Run: headless pygame with SDL's dummy video driver; simulated clock (each Clock.tick advances the game by its frame time, no real sleeping); random seed 0; keys injected as events and as key.get_pressed() state; no mouse input.
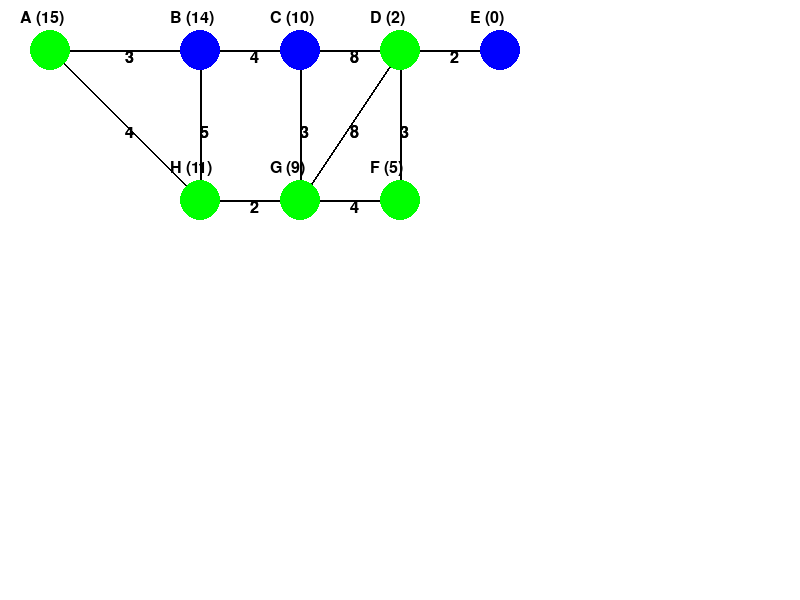
Frame 1 of 1 · flips 1–60 · no input (game ended)

The pygame program that drew these frames:

# Import necessary libraries
import pygame  # Library for creating games and multimedia applications
import heapq  # Implements a priority queue algorithm
from collections import deque  # Implements a double-ended queue

# Pygame initialization
pygame.init()  # Initialize all imported Pygame modules

# Constants
# Define colors using RGB format
SCREEN_WIDTH, SCREEN_HEIGHT = 800, 600  # Screen dimensions
BACKGROUND_COLOR = (255, 255, 255)  # White background
NODE_COLOR = (0, 0, 255)  # Blue for nodes
EDGE_COLOR = (0, 0, 0)  # Black for edges
VISITED_COLOR = (255, 0, 0)  # Red for visited nodes
PATH_COLOR = (0, 255, 0)  # Green for the final path
FONT_COLOR = (0, 0, 0)  # Black for text
NODE_RADIUS = 20  # Radius of nodes for drawing
DELAY_MS = 500  # Delay in milliseconds for animation

# Graph representing Romania's map with distances between cities
romania_map = {
    'A':{"B":3,"H":4},
    'B':{"A":3,"C":4,"H":5},
    'C':{"B":4,"D":8,"G":3},
    'D':{"C":8,"E":2,"F":3,"G":8},
    'E':{"D":2},
    'F':{"D":3,"G":4},
    'G':{"C":3,"D":8,"F":4,"H":2},
    'H':{"A":4,"B":5,"G":2}
}

# Straight-line distances (heuristic) to Bucharest for A* and GBFS algorithms
distances_to_bucharest = {
    "A":15,
    "B":14,
    "C":10,
    "D":2,
    "E":0,
    "F":5,
    "G":9,
    "H":11
}

# Node positions for visualization purposes
city_positions = {
    'A': (50, 50), 'B': (200, 50), 'C': (300, 50),
    'D': (400, 50), 'E': (500, 50), 'F': (400, 200),
    'G': (300, 200), 'H': (200, 200)
}

# Set up the Pygame screen
screen = pygame.display.set_mode((SCREEN_WIDTH, SCREEN_HEIGHT))  # Create the display window
pygame.display.set_caption("Pathfinding from Arad to Bucharest")  # Set the window title
font = pygame.font.SysFont(None, 24)  # Load a default font for rendering text

# Drawing utility function to render the graph on the screen
def draw_graph(graph, visited, path):
    screen.fill(BACKGROUND_COLOR)  # Clear the screen with the background color
    
    # Draw edges between nodes and display costs
    for city in graph:
        for neighbor, cost in graph[city].items():
            pygame.draw.line(screen, EDGE_COLOR, city_positions[city], city_positions[neighbor], 2)  # Draw edge
            # Calculate the midpoint for displaying the cost
            midpoint = (
                (city_positions[city][0] + city_positions[neighbor][0]) // 2,
                (city_positions[city][1] + city_positions[neighbor][1]) // 2
            )
            # Render the cost label at the midpoint
            cost_label = font.render(str(cost), True, FONT_COLOR)
            screen.blit(cost_label, midpoint)  # Blit cost label to the screen

    # Draw nodes (cities) with their corresponding distances to Bucharest
    for city, pos in city_positions.items():
        color = NODE_COLOR  # Default color for nodes
        if city in visited:
            color = VISITED_COLOR  # Change color if the city has been visited
        if city in path:
            color = PATH_COLOR  # Change color if the city is part of the path
        pygame.draw.circle(screen, color, pos, NODE_RADIUS)  # Draw the city as a circle
        
        # Render the city's name and its distance to Bucharest
        label = font.render(f"{city} ({distances_to_bucharest[city]})", True, FONT_COLOR)
        screen.blit(label, (pos[0] - 30, pos[1] - 40))  # Position the label above the node
    
    pygame.display.flip()  # Update the display to show the drawn elements
    pygame.time.delay(DELAY_MS)  # Pause to create an animation effect

# Function to calculate the total cost of the path
def calculate_path_cost(graph, path):
    total_cost = 0  # Initialize total cost to zero
    for i in range(len(path) - 1):
        total_cost += graph[path[i]][path[i + 1]]  # Sum the costs of edges in the path
    return total_cost  # Return the total cost

# BFS Algorithm implementation
def bfs(graph, start, goal):
    queue = deque([(start, [start])])  # Initialize the queue with the starting city and the path
    visited = set()  # Set to keep track of visited cities
    visited_count = 0  # Count of visited nodes
    expanded_count = 0  # Count of expanded nodes
    
    while queue:  # Continue until the queue is empty
        current_city, path = queue.popleft()  # Dequeue the next city and its path
        expanded_count += 1  # Increment the count of expanded nodes
        
        if current_city == goal:  # Check if we reached the goal
            total_cost = calculate_path_cost(graph, path)  # Calculate the cost of the found path
            print(f"BFS: Visited {visited_count} nodes, Expanded {expanded_count} nodes.")  # Print stats
            return path, total_cost  # Return the path and its cost

        if current_city not in visited:  # If the city has not been visited
            visited.add(current_city)  # Mark it as visited
            visited_count += 1  # Increment the count of visited nodes

        for neighbor in graph[current_city]:  # Iterate over neighbors
            if neighbor not in visited and neighbor not in [city for city, _ in queue]:
                queue.append((neighbor, path + [neighbor]))  # Add the neighbor and the updated path to the queue
        
        draw_graph(graph, visited, path)  # Draw the current state of the graph

    print("BFS: No path found.")  # If the queue is empty and goal not reached
    return None, float('inf')  # Return None and infinite cost

# DFS Algorithm implementation
def dfs(graph, start, goal):
    stack = [(start, [start])]  # Initialize the stack with the starting city and the path
    visited = set()  # Set to keep track of visited cities
    visited_count = 0  # Count of visited nodes
    expanded_count = 0  # Count of expanded nodes

    while stack:  # Continue until the stack is empty
        current_city, path = stack.pop()  # Pop the next city and its path
        expanded_count += 1  # Increment the count of expanded nodes

        if current_city == goal:  # Check if we reached the goal
            total_cost = calculate_path_cost(graph, path)  # Calculate the cost of the found path
            print(f"DFS: Visited {visited_count} nodes, Expanded {expanded_count} nodes.")  # Print stats
            return path, total_cost  # Return the path and its cost

        if current_city not in visited:  # If the city has not been visited
            visited.add(current_city)  # Mark it as visited
            visited_count += 1  # Increment the count of visited nodes

            for neighbor in reversed(graph[current_city]):  # Iterate over neighbors in reverse order
                if neighbor not in visited:
                    stack.append((neighbor, path + [neighbor]))  # Add neighbor and the updated path to the stack
        
        draw_graph(graph, visited, path)  # Draw the current state of the graph

    print("DFS: No path found.")  # If the stack is empty and goal not reached
    return None, float('inf')  # Return None and infinite cost

# UCS Algorithm implementation
def ucs(graph, start, goal):
    queue = [(0, start, [start])]  # Initialize the priority queue with cost, city, and path
    visited = set()  # Set to keep track of visited cities
    visited_count = 0  # Count of visited nodes
    expanded_count = 0  # Count of expanded nodes

    while queue:  # Continue until the queue is empty
        cost, current_city, path = heapq.heappop(queue)  # Dequeue the city with the lowest cost
        expanded_count += 1  # Increment the count of expanded nodes

        if current_city == goal:  # Check if we reached the goal
            print(f"UCS: Visited {visited_count} nodes, Expanded {expanded_count} nodes.")  # Print stats
            return path, cost  # Return the path and its cost

        if current_city not in visited:  # If the city has not been visited
            visited.add(current_city)  # Mark it as visited
            visited_count += 1  # Increment the count of visited nodes

            for neighbor in graph[current_city]:  # Iterate over neighbors
                if neighbor not in visited:
                    new_cost = cost + graph[current_city][neighbor]  # Calculate the new cost
                    heapq.heappush(queue, (new_cost, neighbor, path + [neighbor]))  # Add to the queue with the new cost
        
        draw_graph(graph, visited, path)  # Draw the current state of the graph

    print("UCS: No path found.")  # If the queue is empty and goal not reached
    return None, float('inf')  # Return None and infinite cost

# Dijkstra's Algorithm implementation
def dijkstra(graph, start, goal):
    queue = [(0, start, [start])]  # Initialize the priority queue with cost, city, and path
    visited = set()  # Set to keep track of visited cities
    visited_count = 0  # Count of visited nodes
    expanded_count = 0  # Count of expanded nodes

    while queue:  # Continue until the queue is empty
        cost, current_city, path = heapq.heappop(queue)  # Dequeue the city with the lowest cost
        expanded_count += 1  # Increment the count of expanded nodes

        if current_city == goal:  # Check if we reached the goal
            print(f"Dijkstra: Visited {visited_count} nodes, Expanded {expanded_count} nodes.")  # Print stats
            return path, cost  # Return the path and its cost

        if current_city not in visited:  # If the city has not been visited
            visited.add(current_city)  # Mark it as visited
            visited_count += 1  # Increment the count of visited nodes

            for neighbor in graph[current_city]:  # Iterate over neighbors
                if neighbor not in visited:
                    new_cost = cost + graph[current_city][neighbor]  # Calculate the new cost
                    heapq.heappush(queue, (new_cost, neighbor, path + [neighbor]))  # Add to the queue with the new cost
        
        draw_graph(graph, visited, path)  # Draw the current state of the graph

    print("Dijkstra: No path found.")  # If the queue is empty and goal not reached
    return None, float('inf')  # Return None and infinite cost

# A* Algorithm implementation
def a_star(graph, start, goal):
    queue = [(0 + distances_to_bucharest[start], start, [start])]  # Initialize the priority queue with cost + heuristic
    visited = set()  # Set to keep track of visited cities
    visited_count = 0  # Count of visited nodes
    expanded_count = 0  # Count of expanded nodes

    while queue:  # Continue until the queue is empty
        cost, current_city, path = heapq.heappop(queue)  # Dequeue the city with the lowest total cost
        expanded_count += 1  # Increment the count of expanded nodes

        if current_city == goal:  # Check if we reached the goal
            print(f"A*: Visited {visited_count} nodes, Expanded {expanded_count} nodes.")  # Print stats
            return path, cost  # Return the path and its cost

        if current_city not in visited:  # If the city has not been visited
            visited.add(current_city)  # Mark it as visited
            visited_count += 1  # Increment the count of visited nodes

            for neighbor in graph[current_city]:  # Iterate over neighbors
                if neighbor not in visited:
                    new_cost = cost - distances_to_bucharest[current_city] + graph[current_city][neighbor] + distances_to_bucharest[neighbor]  # Update total cost with heuristic
                    heapq.heappush(queue, (new_cost, neighbor, path + [neighbor]))  # Add to the queue with the new total cost
        
        draw_graph(graph, visited, path)  # Draw the current state of the graph

    print("A*: No path found.")  # If the queue is empty and goal not reached
    return None, float('inf')  # Return None and infinite cost

# Main function to run the pathfinding algorithms
def main():
    # Execute all pathfinding algorithms and visualize the results
    algorithms = [bfs, dfs, ucs, dijkstra, a_star]  # List of algorithms to run
    start_city = 'A'  # Starting city
    goal_city = 'E'  # Goal city

    for algorithm in algorithms:  # Iterate through each algorithm
        print(f"Running {algorithm.__name__}...")  # Print the name of the algorithm
        path, cost = algorithm(romania_map, start_city, goal_city)  # Execute the algorithm
        if path:
            print(f"Path: {' -> '.join(path)}, Cost: {cost}")  # Print the path and its cost
        else:
            print("No path found.")  # If no path is found
    
    pygame.quit()  # Quit Pygame when done

# Run the main function if this script is executed
if __name__ == "__main__":
    main()  # Call the main function to start the program
